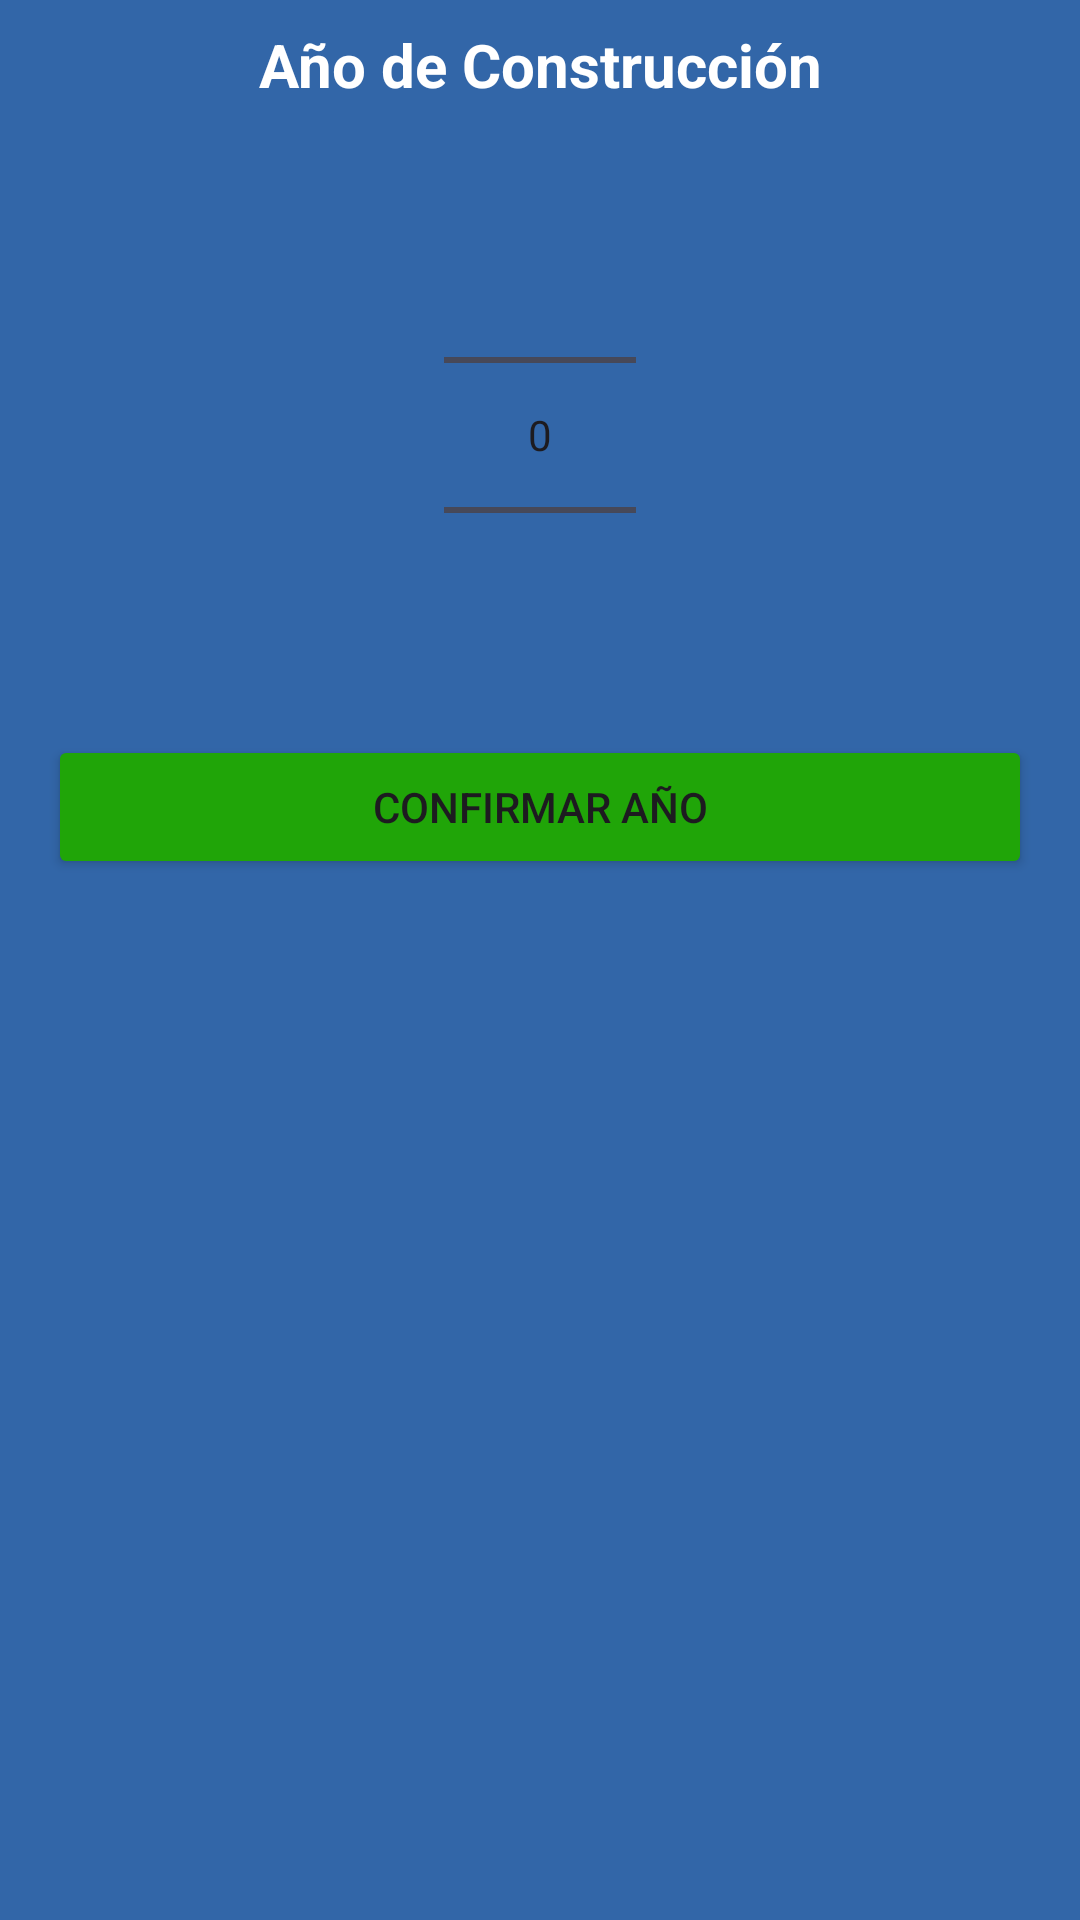

This screen was rendered from an Android layout file. Write that file and the resources it references.
<!-- AndroidManifest.xml: application theme Theme.Buscador_Cruceros -->
<!-- res/layout/dialog_year.xml -->
<?xml version="1.0" encoding="utf-8"?>
<LinearLayout xmlns:android="http://schemas.android.com/apk/res/android"
    android:layout_width="250dp"
    android:layout_height="wrap_content"
    xmlns:app="http://schemas.android.com/apk/res-auto"
    android:background="@color/principal_color"
    android:orientation="vertical"
    android:paddingVertical="8dp">
    
    <TextView
        android:layout_width="match_parent"
        android:layout_height="wrap_content"
        android:textSize="20sp"
        android:textStyle="bold"
        android:textColor="@color/white"
        android:text="@string/dialog_title_year"
        android:gravity="center"/>

    <androidx.constraintlayout.widget.ConstraintLayout
        android:layout_width="match_parent"
        android:layout_height="wrap_content">
        <NumberPicker
            android:id="@+id/yearPicker"
            android:layout_width="wrap_content"
            android:layout_height="200dp"
            android:datePickerMode="spinner"
            android:calendarViewShown="false"
            android:layout_marginTop="10dp"
            android:gravity="center"
            app:layout_constraintStart_toStartOf="parent"
            app:layout_constraintEnd_toEndOf="parent"
            app:layout_constraintTop_toTopOf="parent"
            app:layout_constraintBottom_toBottomOf="parent"/>
    </androidx.constraintlayout.widget.ConstraintLayout>

    <Button
        android:id="@+id/btnYearConfirm"
        android:layout_width="match_parent"
        android:layout_height="wrap_content"
        android:text="@string/confirmar_año"
        android:gravity="center"
        android:layout_marginHorizontal="16dp"
        android:backgroundTint="@color/btn_confirm"/>
</LinearLayout>
<!-- resources referenced by this layout -->
<resources>
  <color name="btn_confirm">#20A508</color>
  <color name="principal_color">#3266a8</color>
  <color name="white">#FFFFFFFF</color>
  <string name="dialog_title_year">Año de Construcción</string>
  <style name="Theme.Buscador_Cruceros" parent="Base.Theme.Buscador_Cruceros">
          <item name="android:windowBackground">@color/principal_color</item>
      </style>
  <style name="Base.Theme.Buscador_Cruceros" parent="Theme.Material3.DayNight.NoActionBar">
          <item name="colorPrimary">@color/principal_color</item>
      </style>
</resources>
